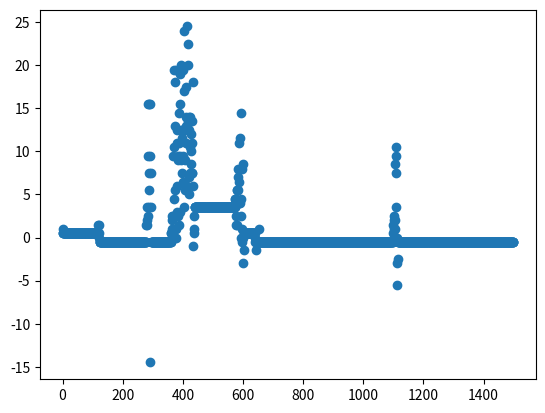

Generate this figure with matplotlib:
import numpy as np
from matplotlib import pyplot as plt

DEATH_FACTOR = 0.5
BIRTH_FACTOR = 1

EPISODES = 15
MAX_STEPS = 100

FIELD_WIDTH = 100
FIELD_HEIGHT = 100

STATES = ACTIONS = FIELD_WIDTH * FIELD_HEIGHT

LEARNING_RATE = 1
EPSILLON = 0.9 #Chance for random action
GAMMA = 1 #The wheigt of future rewards

Q_ARRAY = np.zeros((STATES, ACTIONS))

START_FIELD = [[25,25], [26,25], [27,25]]

fig = plt.figure()

#Q[state, action] = Q[state, action] + LEARNING_RATE * (reward + GAMMA * np.max(Q[new_state, :]) - Q[state, action])

living_cells = START_FIELD #list containing coordinates of living cells and the number of alive neighbours in form of [x, y, alive]

must_check = [] #list containing all dead cells that have at least one living neighbor
living_neighbors = []
birth_queue = []
death_queue = []

REWARD_PLOT = []

iterabl = [-1, 0, 1]

def must():
    for cell in living_cells:
        for x in iterabl:
            for y in iterabl:
                if  [cell[0]+x, cell[1]+y] not in must_check:
                    must_check.append([cell[0]+x, cell[1]+y])
                    living_neighbors.append(0)

def count():
    for cell in must_check:
        for x in iterabl:
            for y in iterabl:
                if [cell[0]+x, cell[1]+y] in living_cells and (x != 0 or y != 0):
                    living_neighbors[must_check.index(cell)] += 1
        

def update():
    global reward, next_state
    for i in range(len(living_neighbors)):
        if living_neighbors[i] == 3 and (must_check[i] not in living_cells) and (ACTIONS-1) > must_check[i][0] >= 0 and (STATES-1) > must_check[i][1] >= 0:
            birth_queue.append(must_check[i])

    for n in range(len(living_neighbors)):
        if (living_neighbors[n] > 3 or living_neighbors[n] < 2) and (must_check[n] in living_cells):
            death_queue.append(must_check[n])

    for cell in birth_queue:
        living_cells.append(cell)

    for cell in death_queue:
        living_cells.remove(cell)
    
    reward = BIRTH_FACTOR*len(birth_queue) - DEATH_FACTOR*len(death_queue)
    next_state = len(living_cells)

    must_check.clear()
    living_neighbors.clear()
    birth_queue.clear()
    death_queue.clear()


must()
count()
#print(living_neighbors)

for i in range(EPISODES):
    for _ in range(MAX_STEPS):
        state = len(living_cells) - 1

        if np.random.uniform(0, 1) < EPSILLON:
            action = np.random.randint(0, ACTIONS, dtype=np.int64)
        else:
            action = np.argmax(Q_ARRAY[state, :])

        update()
        #print(living_cells)

        if [action.item() // FIELD_WIDTH, action.item() % FIELD_HEIGHT] in living_cells:
            living_cells.remove([action.item() // FIELD_WIDTH, action.item() % FIELD_HEIGHT])
        else:
            living_cells.append([action.item() // FIELD_WIDTH, action.item() % FIELD_HEIGHT])

        
        must()
        count()
        REWARD_PLOT.append(reward)
        
        Q_ARRAY[state, action] = Q_ARRAY[state, action] + LEARNING_RATE * (reward + GAMMA * np.max(Q_ARRAY[next_state, :]) - Q_ARRAY[state, action])

    print(i)
    living_cells = START_FIELD
    EPSILLON -= 0.9/EPISODES

plot = plt.scatter(range(len(REWARD_PLOT)), REWARD_PLOT)
plt.show()